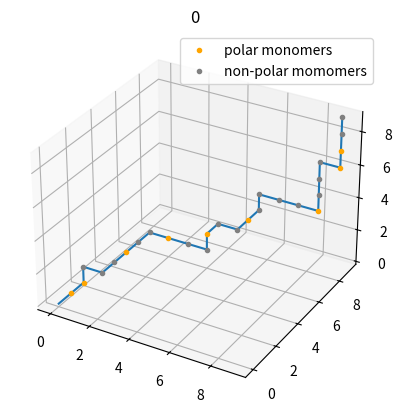

This chart was generated by the following Python code: (Note: this script raises an exception after producing the figure.)
#!/usr/bin/env python3
# -*- coding: utf-8 -*-
"""
Created on Tue Sep 17 08:19:43 2019

@author: amandaash
"""

import random as rand
import numpy as np
import matplotlib.pyplot as plt
from mpl_toolkits.mplot3d import Axes3D
def rand_protien_3D(N, P, epsilon, upper_lim):
    import random as rand
    import numpy as np
    import matplotlib.pyplot as plt

    x=0
    y=0
    z=0
    coordinates = [[0,0,0]]
    polar_coordinates = []
    non_polar_coordinates = []
    non_polar_pairs = []

    f = []
    for iteration in range(N):
        #x_add = rand.randint(-1,1)
        #y_add = rand.randint(-1,1)
        #z_add = rand.randint(-1,1)
        
        rand_xyz = rand.randint(0,2)
        if rand_xyz == 0:
            x_add = 1
            y_add = 0
            z_add = 0
        if rand_xyz == 1:
            x_add = 0
            y_add = 1
            z_add = 0
        if rand_xyz == 2:
            x_add = 0
            y_add = 0
            z_add = 1
   
        #if abs(x_add) == abs(y_add) or abs(x_add) == abs(z_add) or abs(y_add) == abs(z_add) or abs(x_add) == abs(z_add) == abs(y_add): 
            #continue
        
        x_n = x + x_add
        y_n = y + y_add
        z_n = z + z_add
    
        coordinate_new = [x_n, y_n, z_n]
    
        if coordinate_new in coordinates:
            continue
        if abs(x_n) >= upper_lim or abs(y_n)>= upper_lim or abs(z_n)>= upper_lim:
            continue
    
        else:
            coordinates.append(coordinate_new)
            probability = rand.random()
        
            if probability >= P:
                polar_coordinates.append(coordinate_new)
            elif probability <= P:
                non_polar_coordinates.append(coordinate_new)
                neighbor_pts = [[x_n+1, y_n, z_n], [x_n-1, y_n, z_n], [x_n, y_n+1, z_n], [x_n, y_n-1, z_n], [x_n, y_n, z_n+1], [x_n, y_n, z_n-1]]
                for point in neighbor_pts:
                    if point in non_polar_coordinates and point != coordinate:
                        f.append(1)
                        non_polar_pairs.append(point)
        
        if [x_n + 1, y_n, z_n] in coordinates and [x_n - 1, y_n, z_n] in coordinates and [x_n, y_n + 1, z_n] in coordinates and [x_n, y_n -1, z_n] in coordinates and [x_n, y_n, z_n+1] in coordinates and [x_n, y_n, z_n-1] in coordinates:
            print(iteration)
            break
    
        x = x_n
        y = y_n
        z = z_n
        coordinate = [x_n, y_n, z_n]
    #print('f = {0}'.format(len(f)))
    chain_length = len(coordinates) - 1
    #print('protien length = {0}'.format(chain_length))
    #print("E = {0}".format(len(f)*epsilon))
    coordinates = np.array(coordinates)
    polar_coordinates = np.array(polar_coordinates)
    non_polar_coordinates = np.array(non_polar_coordinates)
    non_polar_pairs = np.array(non_polar_pairs)
    x_plot = coordinates[:,0]
    y_plot = coordinates[:,1]
    z_plot = coordinates[:,2]

    terminal_x = x_plot[-1]
    terminal_y = y_plot[-1]
    terminal_z = z_plot[-1]
    fig = plt.figure()
    ax = plt.subplot(111, projection='3d')
    ax.plot(x_plot, y_plot, z_plot, '-')
    ax.plot(polar_coordinates[:,0], polar_coordinates[:,1], polar_coordinates[:,2], '.', color = 'orange', label = 'polar monomers')
    ax.plot(non_polar_coordinates[:,0], non_polar_coordinates[:,1], non_polar_coordinates[:,2], '.', color = 'grey', label = 'non-polar momomers')
    #plt.plot(non_polar_pairs[:,0], non_polar_pairs[:,1], '.', color = 'purple')
    ax.legend()
    #plt.show()
    
    return chain_length, len(f)*-epsilon

l = []
E = []
protien_number = []
for protien in range(5):
    length, Energy = rand_protien_3D(100, 0.70, 1, 10)
    plt.title(protien)
    plt.savefig('/Users/<user>/Desktop/PHYS_3210/Week 04/protien_plots_3D/{0}.pdf'.format(protien))
    plt.close()
    protien_number.append(protien)
    E.append(Energy)
    l.append(length)
    
np.savetxt('/Users/<user>/Desktop/PHYS_3210/Week 04/protien_energy_3D.txt', np.column_stack((protien_number, l, E)), header = 'protien_number' 'length of protien' 'energy of protien')
plt.plot(l, E, '.')
plt.xlabel('Protien Length')
plt.ylabel('Protien Energy')
plt.title('3D protein simulation')
plt.savefig('/Users/<user>/Desktop/PHYS_3210/Week 04/Protien_energy_length_3D.pdf')